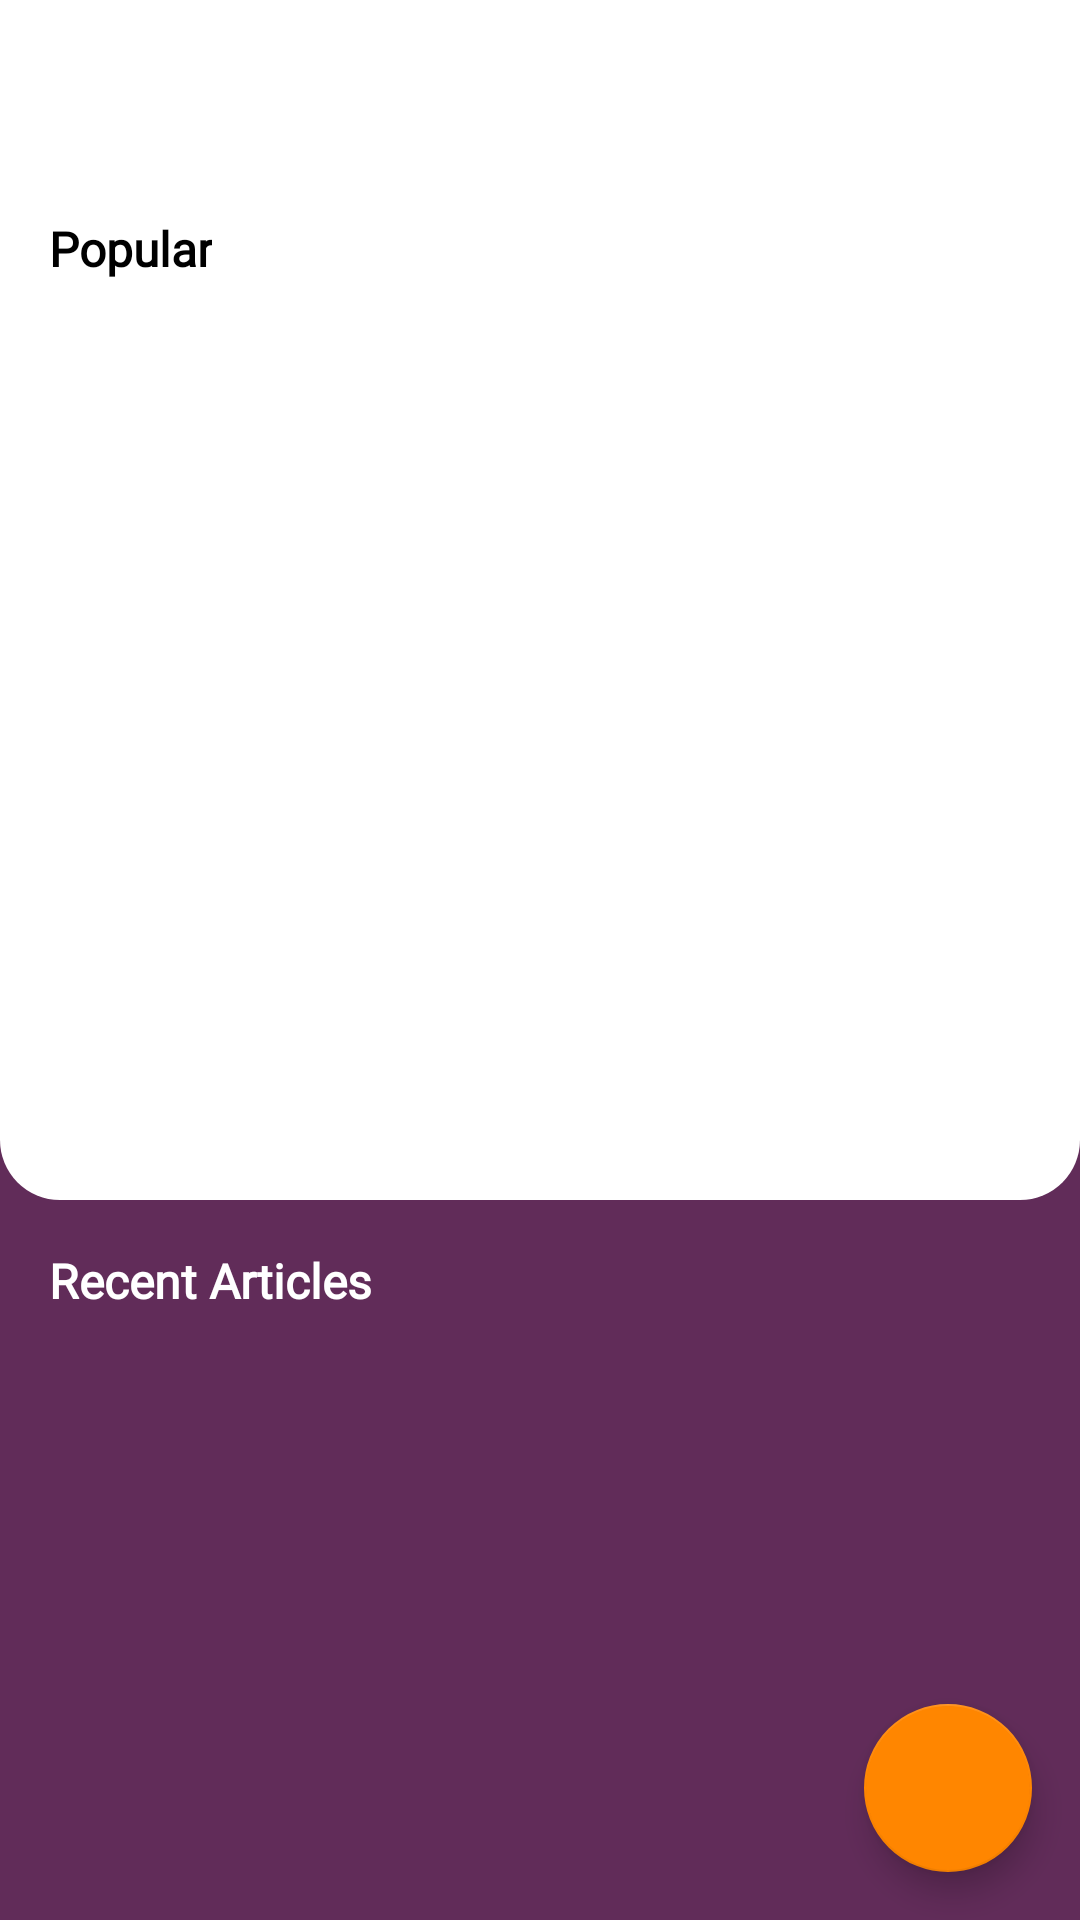

Android layout source for this screen:
<!-- AndroidManifest.xml: application theme Theme.MyArticleApp -->
<!-- res/layout/activity_main.xml -->
<?xml version="1.0" encoding="utf-8"?>
<androidx.constraintlayout.widget.ConstraintLayout xmlns:android="http://schemas.android.com/apk/res/android"
    xmlns:app="http://schemas.android.com/apk/res-auto"
    xmlns:tools="http://schemas.android.com/tools"
    android:layout_width="match_parent"
    android:layout_height="match_parent"
    tools:context=".ui.MainActivity"
    android:background="@color/purple_200">

    <FrameLayout
        android:id="@+id/frame"
        android:layout_width="match_parent"
        android:layout_height="400dp"
        android:background="@drawable/curve_frame"
        app:layout_constraintEnd_toEndOf="parent"
        app:layout_constraintStart_toStartOf="parent"
        app:layout_constraintTop_toTopOf="parent">

        <androidx.constraintlayout.widget.ConstraintLayout
            android:layout_width="match_parent"
            android:layout_height="match_parent">

            <com.google.android.material.appbar.AppBarLayout
                android:id="@+id/appBarLayout"
                android:layout_width="match_parent"
                android:layout_height="?android:actionBarSize"
                app:elevation="0dp"
                app:layout_constraintEnd_toEndOf="parent"
                app:layout_constraintStart_toStartOf="parent"
                app:layout_constraintTop_toTopOf="parent">

                <androidx.appcompat.widget.Toolbar
                    android:id="@+id/actionBar"
                    android:layout_width="match_parent"
                    android:layout_height="match_parent" />
            </com.google.android.material.appbar.AppBarLayout>

            <ProgressBar
                android:id="@+id/progress_bar"
                android:layout_width="50dp"
                android:layout_height="50dp"
                android:visibility="gone"
                android:progressTint="@color/white"
                android:translationZ="24dp"
                app:layout_constraintBottom_toBottomOf="parent"
                app:layout_constraintEnd_toEndOf="parent"
                app:layout_constraintStart_toStartOf="parent"
                app:layout_constraintTop_toTopOf="parent" />

            <TextView
                android:id="@+id/popular"
                android:layout_width="0dp"
                android:layout_height="wrap_content"
                android:layout_marginStart="16dp"
                android:layout_marginTop="16dp"
                android:fontFamily="@font/roboto"
                android:gravity="center"
                android:text="@string/popular"
                android:textColor="@color/black"
                android:textSize="16sp"
                android:textStyle="bold"
                app:layout_constraintStart_toStartOf="parent"
                app:layout_constraintTop_toBottomOf="@+id/appBarLayout" />

            <TextView
                android:id="@+id/date"
                android:layout_width="0dp"
                android:layout_height="wrap_content"
                android:layout_marginTop="16dp"
                android:layout_marginEnd="16dp"
                android:fontFamily="@font/roboto"
                android:gravity="center"
                android:textColor="@color/black"
                android:textSize="12sp"
                android:textStyle="normal"
                app:layout_constraintEnd_toEndOf="parent"
                app:layout_constraintTop_toBottomOf="@+id/appBarLayout"
                tools:text="Date" />

            <androidx.recyclerview.widget.RecyclerView
                android:id="@+id/articleRecyclerview"
                android:layout_width="match_parent"
                android:layout_height="0dp"
                android:layout_marginTop="12dp"
                android:orientation="horizontal"
                app:layoutManager="androidx.recyclerview.widget.LinearLayoutManager"
                app:layout_constraintBottom_toBottomOf="parent"
                app:layout_constraintEnd_toEndOf="parent"
                app:layout_constraintStart_toStartOf="parent"
                app:layout_constraintTop_toBottomOf="@+id/popular"
                tools:listitem="@layout/article_list_item"/>

            <LinearLayout
                android:id="@+id/internetCheck"
                android:layout_width="match_parent"
                android:layout_height="wrap_content"
                android:gravity="center"
                android:orientation="vertical"
                android:visibility="gone"
                app:layout_constraintBottom_toBottomOf="parent"
                app:layout_constraintEnd_toEndOf="parent"
                app:layout_constraintStart_toStartOf="parent"
                app:layout_constraintTop_toTopOf="@+id/articleRecyclerview">

                <ImageView
                    android:layout_width="50dp"
                    android:layout_height="50dp"
                    android:src="@drawable/ic_baseline_not_interested_24"
                    app:tint="@color/red" />

                <TextView
                    android:layout_width="match_parent"
                    android:layout_height="wrap_content"
                    android:layout_gravity="center"
                    android:gravity="center"
                    android:text="@string/please_check_your_internet" />

            </LinearLayout>

        </androidx.constraintlayout.widget.ConstraintLayout>

    </FrameLayout>

    <androidx.constraintlayout.widget.ConstraintLayout
        android:layout_width="match_parent"
        android:layout_height="0dp"
        android:fillViewport="true"
        app:layout_constraintBottom_toBottomOf="parent"
        app:layout_constraintEnd_toEndOf="parent"
        app:layout_constraintStart_toStartOf="parent"
        app:layout_constraintTop_toBottomOf="@id/frame">

        <TextView
            android:id="@+id/recent"
            android:layout_width="0dp"
            android:layout_height="wrap_content"
            android:layout_marginStart="16dp"
            android:layout_marginTop="16dp"
            android:fontFamily="@font/roboto"
            android:gravity="center"
            android:text="@string/recent_articles"
            android:textColor="@color/white"
            android:textSize="16sp"
            android:textStyle="bold"
            app:layout_constraintStart_toStartOf="parent"
            app:layout_constraintTop_toTopOf="parent" />

        <androidx.recyclerview.widget.RecyclerView
            android:id="@+id/recentRecyclerview"
            android:layout_width="match_parent"
            android:layout_height="0dp"
            android:layout_marginTop="8dp"
            android:layout_marginBottom="8dp"
            android:orientation="vertical"
            app:layoutManager="androidx.recyclerview.widget.LinearLayoutManager"
            app:layout_constraintBottom_toBottomOf="parent"
            app:layout_constraintEnd_toEndOf="parent"
            app:layout_constraintStart_toStartOf="parent"
            app:layout_constraintTop_toBottomOf="@+id/recent"
            tools:listitem="@layout/recent_article_items" />

    </androidx.constraintlayout.widget.ConstraintLayout>

    <com.google.android.material.floatingactionbutton.FloatingActionButton
        android:id="@+id/refresh"
        android:layout_width="wrap_content"
        android:layout_height="wrap_content"
        android:layout_marginEnd="16dp"
        android:layout_marginBottom="16dp"
        android:src="@drawable/ic_baseline_refresh_24"
        app:tint="@color/white"
        app:layout_constraintBottom_toBottomOf="parent"
        app:layout_constraintEnd_toEndOf="parent" />

</androidx.constraintlayout.widget.ConstraintLayout>
<!-- res/layout/article_list_item.xml (included above) -->
<?xml version="1.0" encoding="utf-8"?>
<androidx.constraintlayout.widget.ConstraintLayout xmlns:android="http://schemas.android.com/apk/res/android"
    xmlns:app="http://schemas.android.com/apk/res-auto"
    android:layout_width="wrap_content"
    android:layout_height="wrap_content"
    android:layout_marginTop="12dp"
    xmlns:tools="http://schemas.android.com/tools">

    <com.google.android.material.imageview.ShapeableImageView
        android:id="@+id/shapeableImageView"
        android:layout_width="200dp"
        android:layout_height="150dp"
        android:layout_marginStart="16dp"
        android:layout_marginTop="8dp"
        android:layout_marginEnd="8dp"
        app:layout_constraintEnd_toEndOf="parent"
        app:layout_constraintStart_toStartOf="parent"
        app:layout_constraintTop_toTopOf="parent"
        app:shapeAppearanceOverlay="@style/ShapeAppearanceOverlay.App.CornerSize50Percent" />

    <TextView
        android:id="@+id/title"
        android:layout_width="0dp"
        android:layout_height="wrap_content"
        android:layout_marginTop="8dp"
        android:gravity="start"
        android:textColor="@color/black"
        android:textSize="14sp"
        app:layout_constraintEnd_toEndOf="@+id/shapeableImageView"
        app:layout_constraintStart_toStartOf="@+id/shapeableImageView"
        app:layout_constraintTop_toBottomOf="@+id/shapeableImageView"
        tools:text="Try" />

    <TextView
        android:id="@+id/source"
        android:layout_width="0dp"
        android:layout_height="wrap_content"
        android:layout_marginTop="8dp"
        android:layout_marginBottom="8dp"
        android:gravity="center"
        android:textColor="@color/black"
        android:textSize="12sp"
        app:layout_constraintBottom_toBottomOf="parent"
        app:layout_constraintStart_toStartOf="@+id/title"
        app:layout_constraintTop_toBottomOf="@+id/title"
        tools:text="Try" />

    <TextView
        android:id="@+id/date"
        android:layout_width="0dp"
        android:layout_height="wrap_content"
        android:layout_marginStart="16dp"
        android:gravity="center"
        android:textColor="@color/black"
        android:textSize="12sp"
        app:layout_constraintBottom_toBottomOf="@+id/source"
        app:layout_constraintStart_toEndOf="@+id/source"
        app:layout_constraintTop_toTopOf="@+id/source"
        tools:text="Try" />

</androidx.constraintlayout.widget.ConstraintLayout>
<!-- res/layout/recent_article_items.xml (included above) -->
<?xml version="1.0" encoding="utf-8"?>
<androidx.constraintlayout.widget.ConstraintLayout xmlns:android="http://schemas.android.com/apk/res/android"
    android:layout_width="match_parent"
    android:layout_height="wrap_content"
    xmlns:app="http://schemas.android.com/apk/res-auto"
    xmlns:tools="http://schemas.android.com/tools">

    <com.google.android.material.imageview.ShapeableImageView
        android:id="@+id/shapeableImageView"
        android:layout_width="100dp"
        android:layout_height="100dp"
        android:layout_marginStart="16dp"
        android:layout_marginTop="8dp"
        android:layout_marginBottom="8dp"
        app:layout_constraintBottom_toBottomOf="parent"
        app:layout_constraintStart_toStartOf="parent"
        app:layout_constraintTop_toTopOf="parent"
        app:shapeAppearanceOverlay="@style/ShapeAppearanceOverlay.App.CornerSize50Percent" />

    <TextView
        android:id="@+id/byLine"
        android:layout_width="0dp"
        android:layout_height="wrap_content"
        android:layout_marginStart="16dp"
        android:layout_marginEnd="16dp"
        android:gravity="start"
        android:textColor="@color/ash"
        android:textSize="12sp"
        app:layout_constraintEnd_toEndOf="parent"
        app:layout_constraintStart_toEndOf="@+id/shapeableImageView"
        app:layout_constraintTop_toTopOf="@+id/shapeableImageView"
        tools:text="Try" />

    <TextView
        android:id="@+id/title"
        android:layout_width="0dp"
        android:layout_height="wrap_content"
        android:layout_marginTop="4dp"
        android:gravity="start"
        android:textColor="@color/white"
        android:textSize="14sp"
        app:layout_constraintEnd_toEndOf="@+id/byLine"
        app:layout_constraintStart_toStartOf="@+id/byLine"
        app:layout_constraintTop_toBottomOf="@+id/byLine"
        tools:text="Try" />

    <TextView
        android:id="@+id/source"
        android:layout_width="0dp"
        android:layout_height="wrap_content"
        android:gravity="start"
        android:textColor="@color/white"
        android:textSize="14sp"
        app:layout_constraintBottom_toBottomOf="@+id/shapeableImageView"
        app:layout_constraintStart_toStartOf="@+id/title"
        app:layout_constraintTop_toBottomOf="@+id/title"
        tools:text="Try" />

    <TextView
        android:id="@+id/date"
        android:layout_width="0dp"
        android:layout_height="wrap_content"
        android:layout_marginStart="16dp"
        android:gravity="start"
        android:textColor="@color/ash"
        android:textSize="12sp"
        app:layout_constraintBottom_toBottomOf="@+id/source"
        app:layout_constraintStart_toEndOf="@+id/source"
        app:layout_constraintTop_toTopOf="@+id/source"
        tools:text="Try"
        android:drawablePadding="8dp"
        app:drawableStartCompat="@drawable/ic_baseline_brightness_1_24" />

</androidx.constraintlayout.widget.ConstraintLayout>
<!-- resources referenced by this layout -->
<resources>
  <color name="ash">#8A8888</color>
  <color name="black">#FF000000</color>
  <color name="purple_200">#612C59</color>
  <color name="red">#EF1F10</color>
  <color name="white">#FFFFFFFF</color>
  <!-- drawable curve_frame (drawable) -->
  <?xml version="1.0" encoding="UTF-8"?>
  <shape xmlns:android="http://schemas.android.com/apk/res/android">
      <solid android:color="#FFFFFF"/>
      <corners android:bottomLeftRadius="20dp"
              android:bottomRightRadius="20dp"/>
      <padding android:left="0dp" android:top="0dp" android:right="0dp" android:bottom="0dp" />
  </shape>
  <!-- drawable ic_baseline_brightness_1_24 (drawable) -->
  <vector xmlns:android="http://schemas.android.com/apk/res/android"
      android:width="5dp"
      android:height="5dp"
      android:viewportWidth="24"
      android:viewportHeight="24"
      android:tint="?attr/colorControlNormal">
    <path
        android:fillColor="@color/ash"
        android:pathData="M12,12m-10,0a10,10 0,1 1,20 0a10,10 0,1 1,-20 0"/>
  </vector>
  <string name="please_check_your_internet">Please check your internet and tap to reload</string>
  <string name="popular">Popular</string>
  <string name="recent_articles">Recent Articles</string>
  <style name="ShapeAppearanceOverlay.App.CornerSize50Percent" parent="">
          <item name="cornerSize">0%</item>
      </style>
  <style name="Theme.MyArticleApp" parent="Theme.MaterialComponents.DayNight.NoActionBar">
          
          <item name="colorPrimary">@color/white</item>
          <item name="colorPrimaryVariant">@color/white</item>
          <item name="colorOnPrimary">@color/white</item>
          
          <item name="colorSecondary">@color/teal_200</item>
          <item name="colorSecondaryVariant">@color/teal_700</item>
          <item name="colorOnSecondary">@color/black</item>
          
          <item name="android:statusBarColor" tools:targetApi="l">?attr/colorPrimaryVariant</item>
          
      </style>
  <color name="teal_200">#FF8600</color>
  <color name="teal_700">#3E81F5</color>
</resources>
